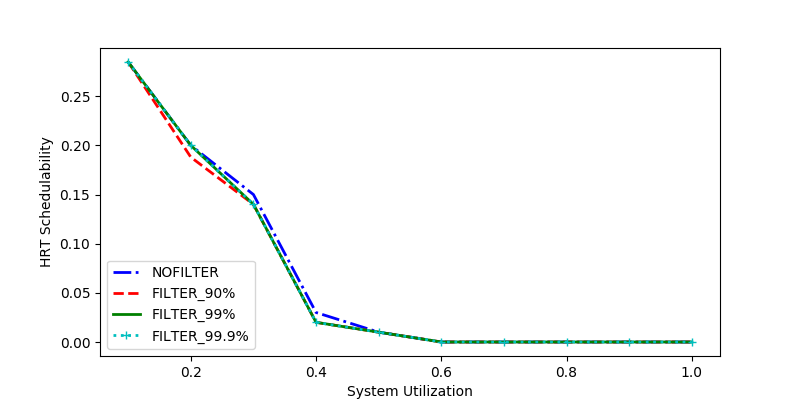

Values plotted in this chart, from the file beside it:
sys_util, NOFILTER, FILTER_90%, FILTER_99%, FILTER_99.9%
0.8, 0.0, 0.0, 0.0, 0.0
0.5, 0.01, 0.01, 0.01, 0.01
0.7, 0.0, 0.0, 0.0, 0.0
0.6, 0.0, 0.0, 0.0, 0.0
1.0, 0.0, 0.0, 0.0, 0.0
0.9, 0.0, 0.0, 0.0, 0.0
0.4, 0.03, 0.02, 0.02, 0.02
0.1, 0.2848, 0.2848, 0.2848, 0.2848
0.2, 0.2, 0.188, 0.2, 0.2
0.3, 0.15, 0.14, 0.14, 0.14
